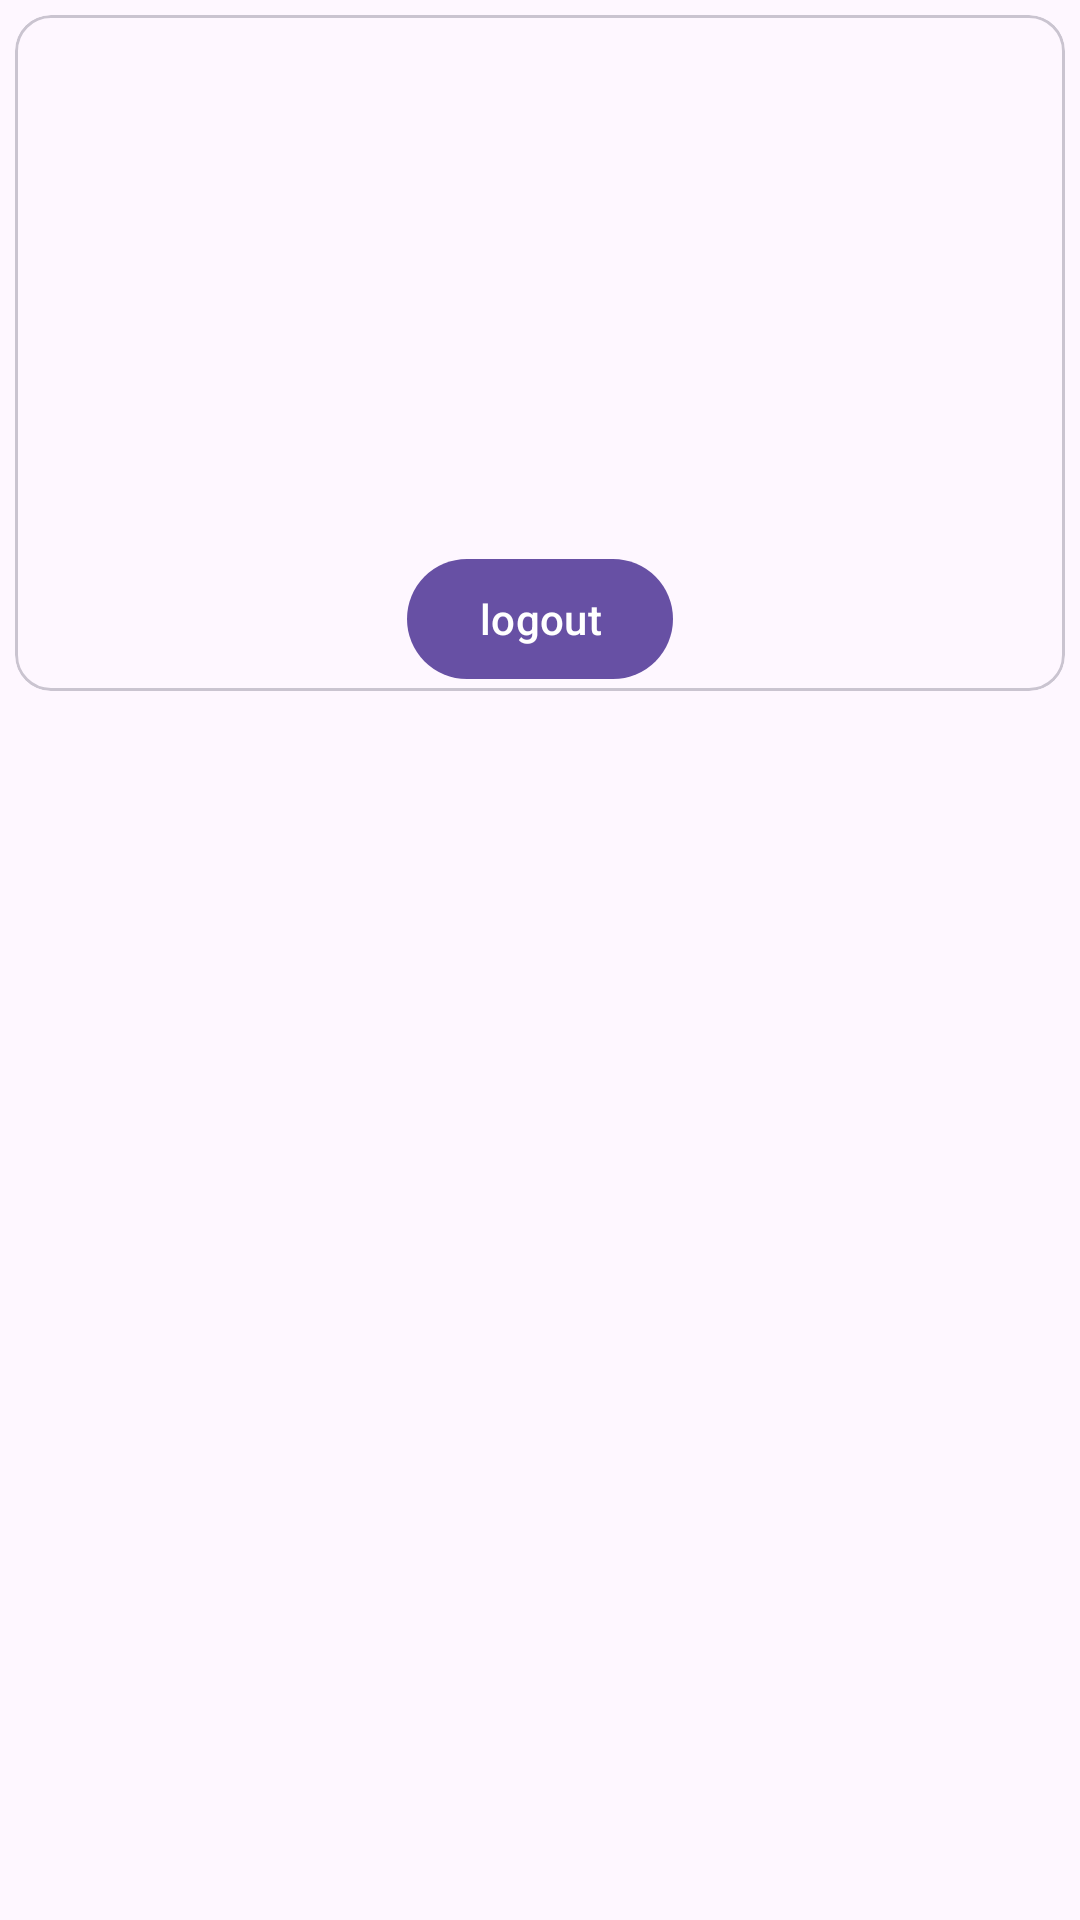

Produce the Android XML layout that renders to this screen, including the resource entries it uses.
<!-- AndroidManifest.xml: application theme Theme.FoodPlanner -->
<!-- res/layout/fragment_user_details.xml -->
<?xml version="1.0" encoding="utf-8"?>
<androidx.constraintlayout.widget.ConstraintLayout
    xmlns:app="http://schemas.android.com/apk/res-auto"
    xmlns:android="http://schemas.android.com/apk/res/android"
    android:layout_width="match_parent"
    android:layout_height="match_parent"
    android:layout_marginTop="150dp"
    xmlns:tools="http://schemas.android.com/tools">
    <com.google.android.material.card.MaterialCardView

    android:layout_width="match_parent"
    android:layout_height="wrap_content"
    app:fabCradleMargin="15dp"
    app:layout_constraintTop_toTopOf="parent"
    app:fabCradleRoundedCornerRadius="40dp"
    app:fabCradleVerticalOffset="5dp"
    android:layout_margin="5dp"
    >

    <LinearLayout
        android:layout_width="match_parent"
        android:layout_height="match_parent"
        android:gravity="center"
        android:orientation="vertical">

        <ImageView
            android:id="@+id/profileImageView"
            android:layout_width="100dp"
            android:layout_height="100dp"
            android:contentDescription="profile_image"
            android:scaleType="centerCrop"
            android:src="@drawable/ic_baseline_person_24" />


        <TextView
            android:id="@+id/emailTextView"
            android:layout_width="wrap_content"
            android:layout_height="wrap_content"
            android:layout_marginTop="15dp"
            android:textSize="24sp"
            tools:text="mazen@gamil.com" />

        <com.google.android.material.button.MaterialButton
            android:id="@+id/logoutButton"
            android:layout_width="wrap_content"
            android:layout_height="wrap_content"
            android:layout_marginTop="30dp"
            android:text="logout" />

    </LinearLayout>
</com.google.android.material.card.MaterialCardView>
</androidx.constraintlayout.widget.ConstraintLayout>
<!-- resources referenced by this layout -->
<resources>
  <style name="Theme.FoodPlanner" parent="Theme.Material3.DayNight.NoActionBar">
          
  
  
  
  
  
  
  
  
  
  
  
  
  
          
      </style>
</resources>
